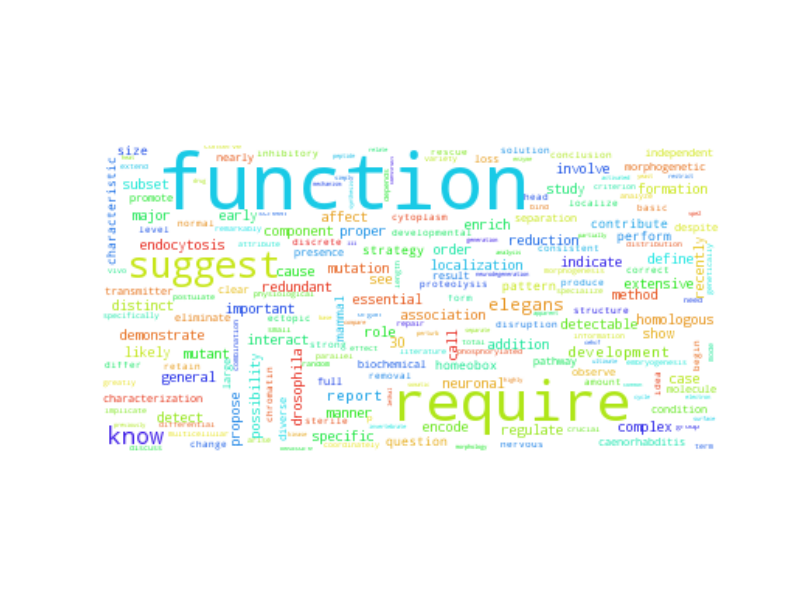

Data behind this chart, as committed beside it:
function, 2101.5
require, 904.5
suggest, 314.5
know, 76.5
elegans, 38.5
development, 34.5
report, 31.5
distinct, 26.5
interact, 26.5
essential, 24.5
addition, 24.5
important, 23.5
redundant, 22.5
proper, 20.5
component, 19.5
indicate, 19.5
study, 18.5
extensive, 18.5
encode, 17.5
role, 17.5
early, 17.5
detectable, 16.5
localization, 15.5
case, 15.5
homologous, 14.5
formation, 13.5
cause, 13.5
call, 12.5
neuronal, 11.5
order, 11.5
subset, 11.5
enrich, 11.5
mutation, 10.5
show, 10.5
specific, 10.5
drosophila, 10.5
demonstrate, 10.5
detect, 10.5
manner, 10.5
endocytosis, 10.5
mutant, 9.5
regulate, 9.5
complex, 9.5
major, 9.5
method, 9.5
likely, 9.5
reduction, 9.5
involve, 8.5
affect, 8.5
define, 8.5
general, 8.5
propose, 8.5
recently, 8.5
see, 8.5
30, 8.5
association, 8.5
possibility, 8.5
pattern, 7.5
size, 7.5
characteristic, 7.5
contribute, 7.5
... 3,732 more rows
